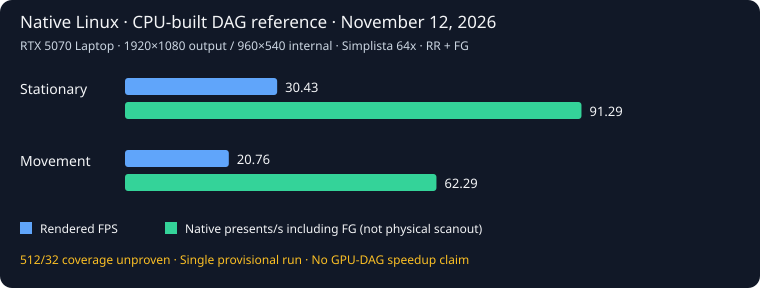

Source data for this figure (header and first rows):
run, label, phase, rendered_fps, native_presents_per_second_including_fg, native_counter_interval_seconds, render_span_frames, render_span_p50_ms, render_span_p95_ms, render_span_p99_ms, maximum_completed_render_span_ms
perf512-20261112-085258, initial_partial, steady, 36.94, 110.8, 162, 6000, 22.45, 58.94, 70.96, 119.3
perf512-20261112-085258, initial_partial, movement, 16.98, 50.93, 122.4, 2124, 30.13, 73.72, 103.9, 7153
perf512-20261112-112052, cpu_dag_reference, steady, 30.43, 91.29, 197, 6000, 29.63, 67.02, 78.21, 128.9
perf512-20261112-112052, cpu_dag_reference, movement, 20.76, 62.29, 172, 3601, 45.46, 88.52, 126.5, 255.7
perf512-20261112-114204, historical_control, steady, 34.73, 104.2, 172.8, 6000, 23.12, 66.93, 78.36, 146.6
perf512-20261112-114204, historical_control, movement, 28.67, 86, 124, 3601, 29.07, 81.13, 118, 270.9
